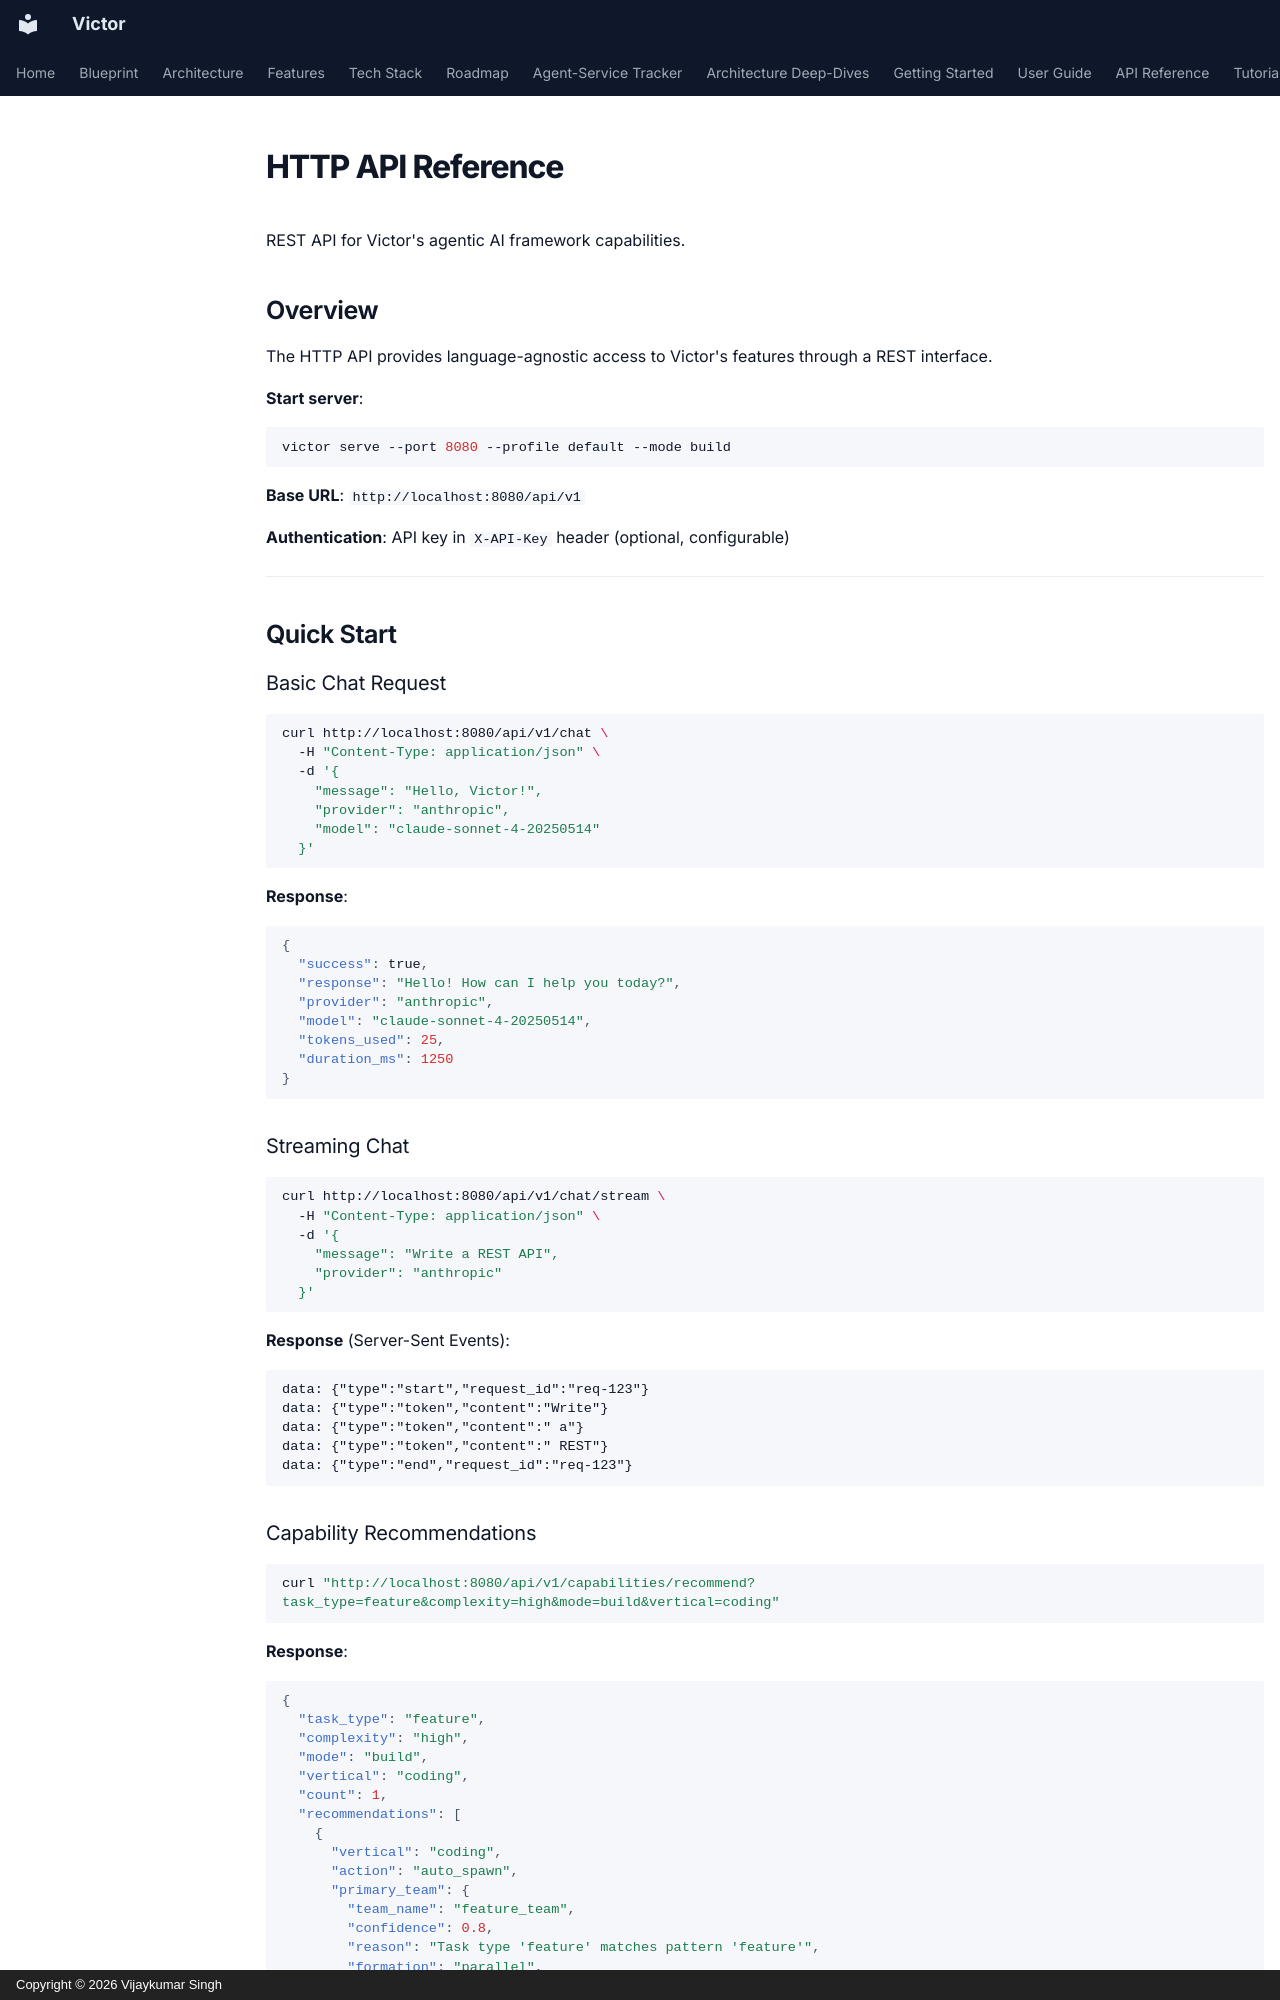

repository: anvai-labs/victor · page: reference/api/http-api/index.html · generator: mkdocs · copyright: Copyright © 2026 Vijaykumar Singh

# HTTP API Reference

REST API for Victor's agentic AI framework capabilities.

## Overview

The HTTP API provides language-agnostic access to Victor's features through a REST interface.

**Start server**:
```bash
victor serve --port 8080 --profile default --mode build
```

**Base URL**: `http://localhost:8080/api/v1`

**Authentication**: API key in `X-API-Key` header (optional, configurable)

---

## Quick Start

### Basic Chat Request

```bash
curl http://localhost:8080/api/v1/chat \
  -H "Content-Type: application/json" \
  -d '{
    "message": "Hello, Victor!",
    "provider": "anthropic",
    "model": "claude-sonnet-4-20250514"
  }'
```

**Response**:
```json
{
  "success": true,
  "response": "Hello! How can I help you today?",
  "provider": "anthropic",
  "model": "claude-sonnet-4-20250514",
  "tokens_used": 25,
  "duration_ms": 1250
}
```

### Streaming Chat

```bash
curl http://localhost:8080/api/v1/chat/stream \
  -H "Content-Type: application/json" \
  -d '{
    "message": "Write a REST API",
    "provider": "anthropic"
  }'
```

**Response** (Server-Sent Events):
```
data: {"type":"start","request_id":"req-123"}
data: {"type":"token","content":"Write"}
data: {"type":"token","content":" a"}
data: {"type":"token","content":" REST"}
data: {"type":"end","request_id":"req-123"}
```
